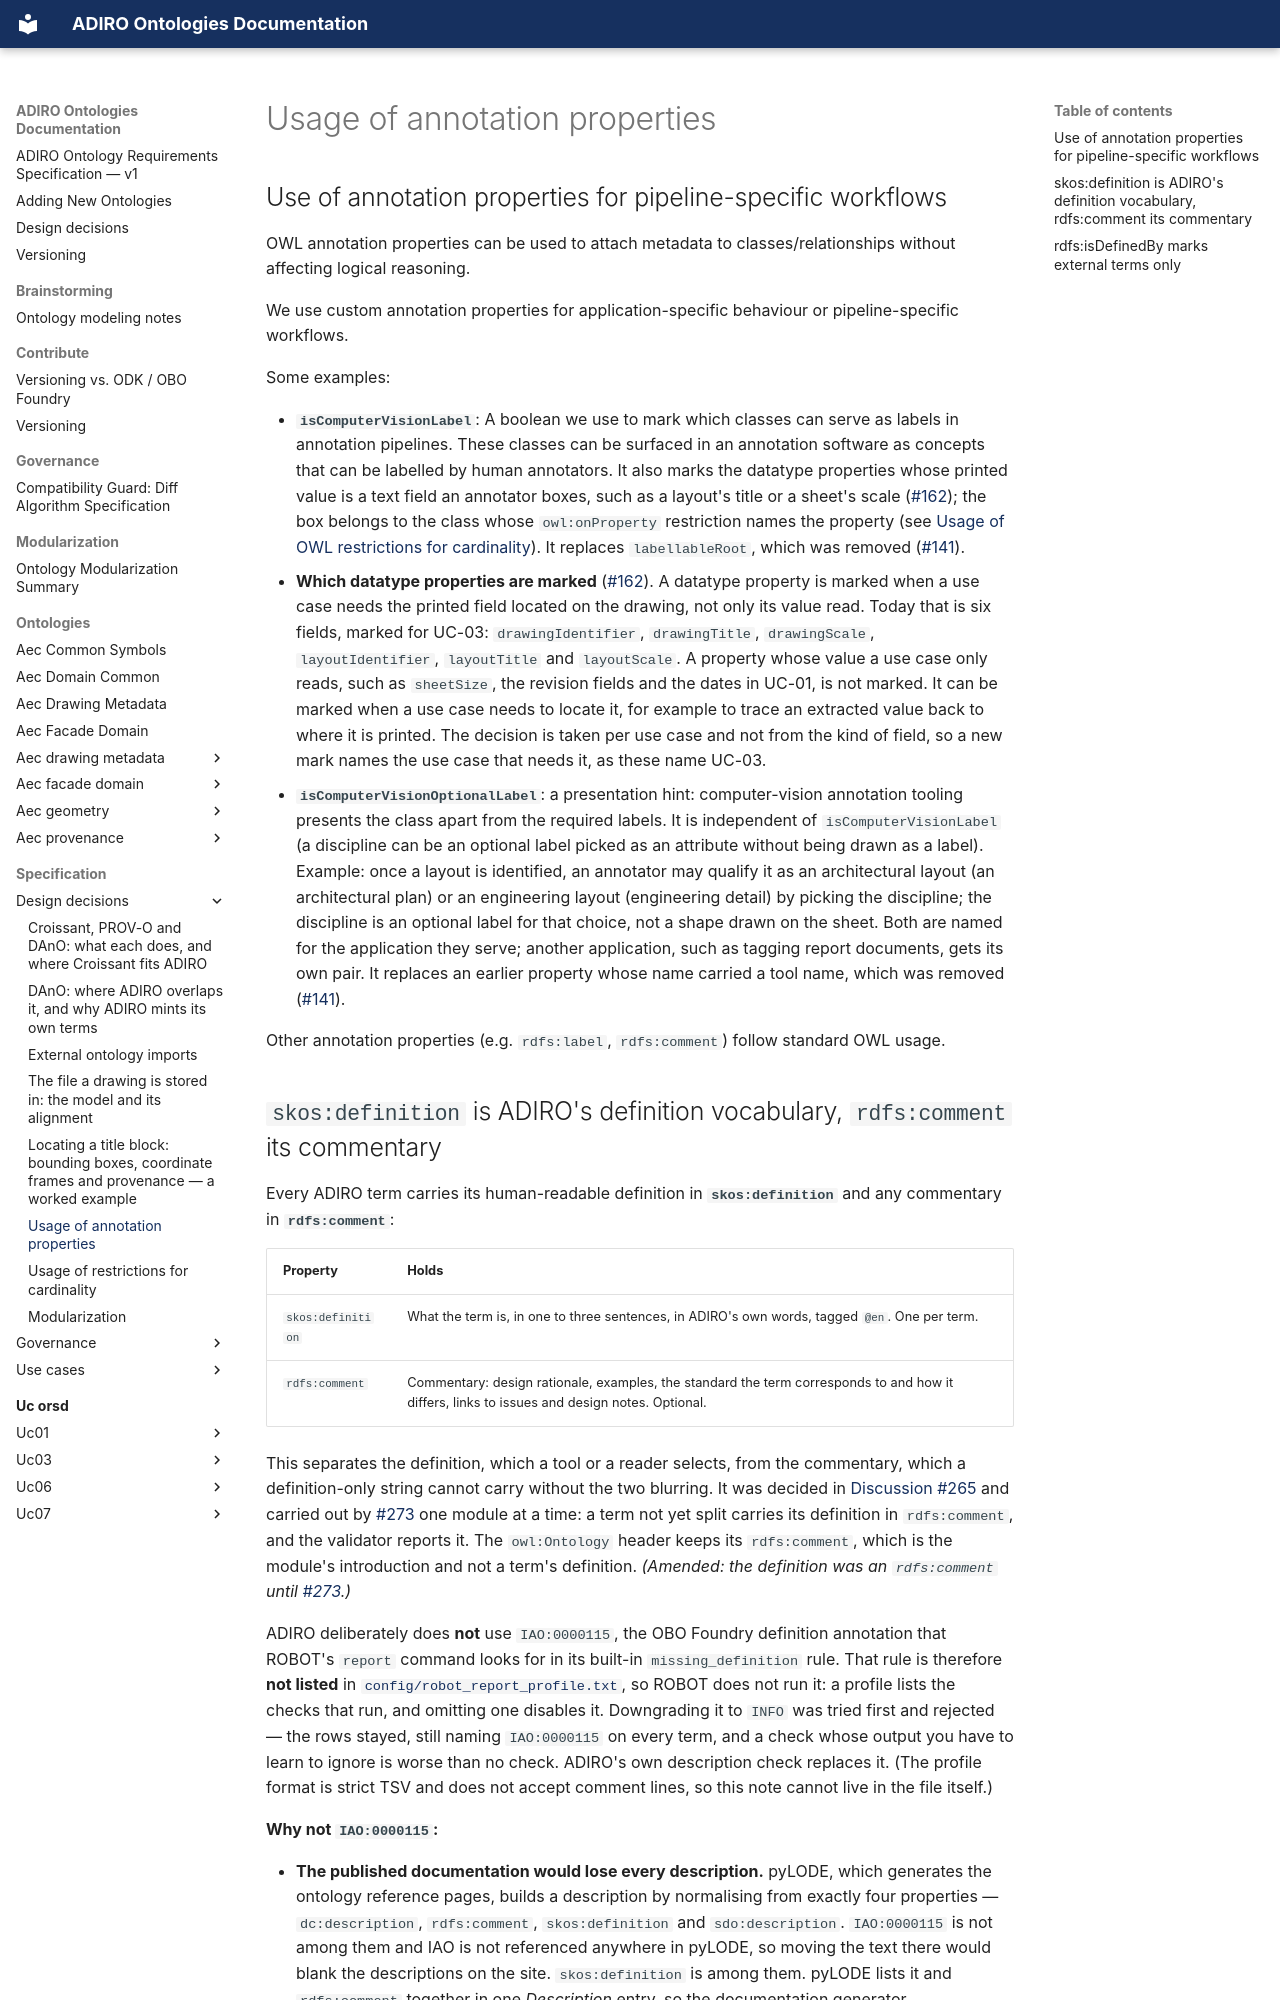

repository: BuroHappoldMachineLearning/ADIRO · page: specification/design-decisions/usage-of-annotation-properties/index.html · generator: mkdocs


## Use of annotation properties for pipeline-specific workflows

OWL annotation properties can be used to attach metadata to classes/relationships without affecting logical reasoning. 

We use custom annotation properties for application-specific behaviour or pipeline-specific workflows.

Some examples:

- **`isComputerVisionLabel`**: A boolean we use to mark which classes can serve as labels in annotation pipelines. These classes can be surfaced in an annotation software as concepts that can be labelled by human annotators. It also marks the datatype properties whose printed value is a text field an annotator boxes, such as a layout's title or a sheet's scale ([#162](https://github.com/BuroHappoldMachineLearning/ADIRO/issues/162)); the box belongs to the class whose `owl:onProperty` restriction names the property (see [Usage of OWL restrictions for cardinality](usage-of-restrictions-for-cardinality.md)). It replaces `labellableRoot`, which was removed ([#141](https://github.com/BuroHappoldMachineLearning/ADIRO/issues/141)).
  - **Which datatype properties are marked** ([#162](https://github.com/BuroHappoldMachineLearning/ADIRO/issues/162)). A datatype property is marked when a use case needs the printed field located on the drawing, not only its value read. Today that is six fields, marked for UC-03: `drawingIdentifier`, `drawingTitle`, `drawingScale`, `layoutIdentifier`, `layoutTitle` and `layoutScale`. A property whose value a use case only reads, such as `sheetSize`, the revision fields and the dates in UC-01, is not marked. It can be marked when a use case needs to locate it, for example to trace an extracted value back to where it is printed. The decision is taken per use case and not from the kind of field, so a new mark names the use case that needs it, as these name UC-03.
- **`isComputerVisionOptionalLabel`**: a presentation hint: computer-vision annotation tooling presents the class apart from the required labels. It is independent of `isComputerVisionLabel` (a discipline can be an optional label picked as an attribute without being drawn as a label). Example: once a layout is identified, an annotator may qualify it as an architectural layout (an architectural plan) or an engineering layout (engineering detail) by picking the discipline; the discipline is an optional label for that choice, not a shape drawn on the sheet. Both are named for the application they serve; another application, such as tagging report documents, gets its own pair. It replaces an earlier property whose name carried a tool name, which was removed ([#141](https://github.com/BuroHappoldMachineLearning/ADIRO/issues/141)).


Other annotation properties (e.g. `rdfs:label`, `rdfs:comment`) follow standard OWL usage.
